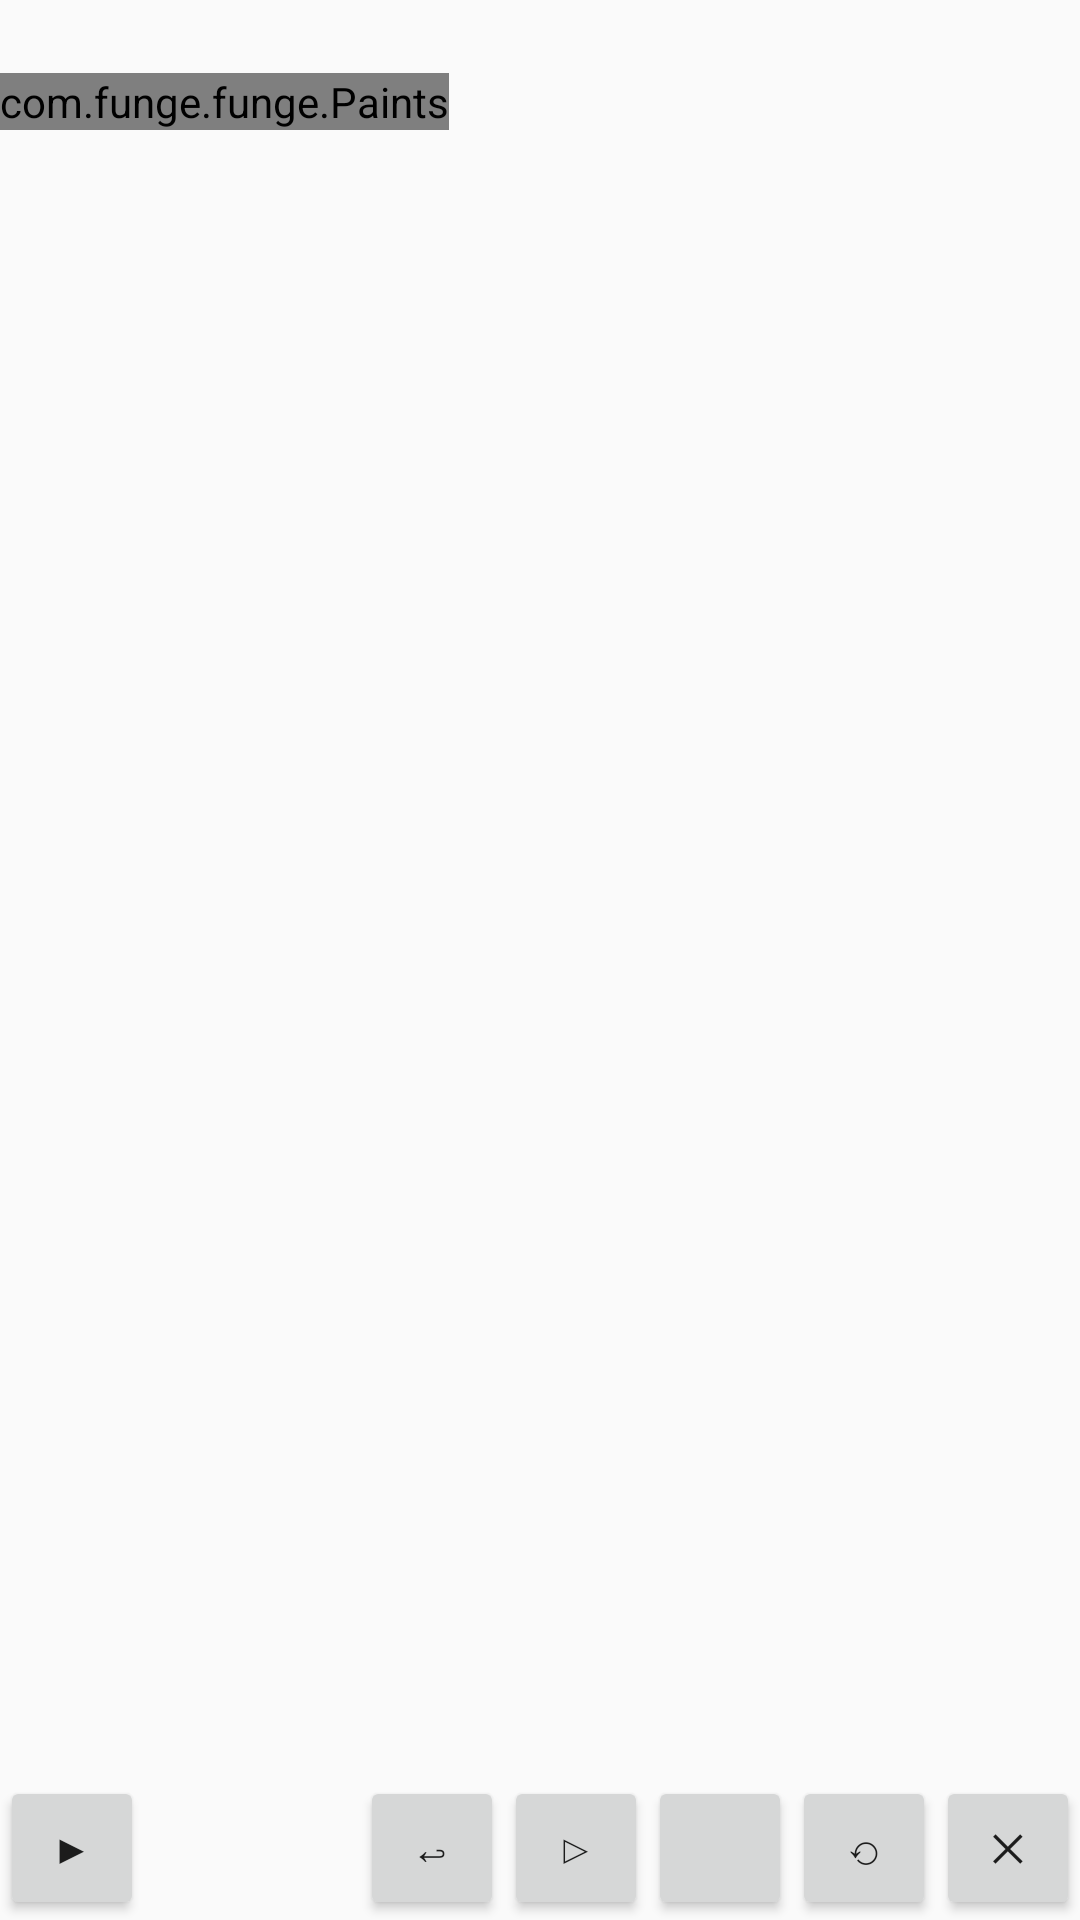

Reconstruct the res/layout file that produces this screen, plus the resources it refers to.
<!-- AndroidManifest.xml: application theme Theme.AppCompat.Light -->
<!-- res/layout/activity_funge.xml -->
<?xml version="1.0" encoding="utf-8"?>
<RelativeLayout xmlns:android="http://schemas.android.com/apk/res/android"
	android:layout_width="match_parent"
	android:layout_height="match_parent"
	android:orientation="vertical">

	<TextView
		android:id="@+id/outputView"
		android:layout_width="wrap_content"
		android:layout_height="wrap_content"
		android:fontFamily="monospace"
		android:textAppearance="?android:attr/textAppearanceMedium"
		android:layout_alignParentTop="true"/>

	<ScrollView
		android:layout_width="match_parent"
		android:layout_height="match_parent"
		android:fillViewport="true"
		android:layout_below="@id/outputView"
		android:layout_above="@id/runButton"
		android:id="@+id/scrollView">

		<HorizontalScrollView
			android:layout_width="wrap_content"
			android:layout_height="wrap_content">

			<com.funge.funge.Paints
				android:layout_width="wrap_content"
				android:layout_height="wrap_content"
				android:id="@+id/board"/>

		</HorizontalScrollView>

	</ScrollView>

	<Button
		android:layout_width="wrap_content"
		android:layout_height="wrap_content"
		android:text="▶"
		android:layout_above="@+id/keyboard"
		style="?android:attr/buttonStyleSmall"
		android:id="@+id/runButton"
		android:onClick="run"/>

	<TextView
		android:layout_width="wrap_content"
		android:layout_height="wrap_content"
		android:text=""
		android:fontFamily="monospace"
		android:textAppearance="?android:attr/textAppearanceMedium"
		android:layout_toRightOf="@id/runButton"
		android:layout_above="@+id/keyboard"
		android:id="@+id/ip"/>

	<Button
		android:layout_width="wrap_content"
		android:layout_height="wrap_content"
		android:text="╳"
		android:layout_above="@+id/keyboard"
		android:layout_alignParentRight="true"
		android:onClick="clear"
		android:id="@+id/clearButton"
		style="?android:attr/buttonStyleSmall"/>

	<Button
		android:layout_width="wrap_content"
		android:layout_height="wrap_content"
		android:text="⟲"
		android:layout_above="@+id/keyboard"
		android:id="@+id/restartButton"
		android:onClick="restart"
		android:layout_toLeftOf="@id/clearButton"
		style="?android:attr/buttonStyleSmall"/>

	<LinearLayout
		android:orientation="horizontal"
		android:id="@+id/keyboard"
		android:layout_alignParentBottom="true"
		android:layout_width="wrap_content"
		android:layout_height="wrap_content">

		<androidx.recyclerview.widget.RecyclerView
			android:id="@+id/keys"
			android:layout_width="match_parent"
			android:layout_height="match_parent"/>

	</LinearLayout>

	<Button
		android:layout_width="wrap_content"
		android:layout_height="wrap_content"
		android:layout_above="@+id/keyboard"
		android:text=" "
		android:id="@+id/spaceButton"
		style="?android:attr/buttonStyleSmall"
		android:onClick="delete"
		android:layout_toLeftOf="@id/restartButton"/>

	<Button
		android:layout_width="wrap_content"
		style="?android:attr/buttonStyleSmall"
		android:layout_height="wrap_content"
		android:text="▷"
		android:layout_toLeftOf="@id/spaceButton"
		android:layout_above="@id/keyboard"
		android:id="@+id/executeButton"/>

	<Button
		android:id="@+id/undoButton"
		style="?android:attr/buttonStyleSmall"
		android:layout_width="wrap_content"
		android:layout_height="wrap_content"
		android:layout_above="@+id/keyboard"
		android:layout_toLeftOf="@id/executeButton"
		android:onClick="undo"
		android:text="↩" />

</RelativeLayout>
<!-- resources referenced by this layout -->
<resources>

</resources>
